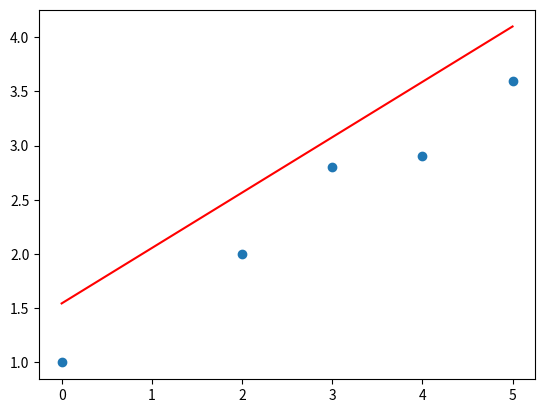

This chart was generated by the following Python code:
import numpy as np
import matplotlib.pyplot as plt
x = np.array([0, 2, 3, 4, 5])
y = np.array([1, 2, 2.8, 2.9, 3.6])

filler = np.empty(len(x))
filler.fill(1/1.5)

A = np.vstack([x, filler]).T
print(A)

m, c = np.linalg.lstsq(A, y)[0]
print(m, c)

plt.plot(x, y, 'o')
plt.plot(x, m*x + c, 'r')
plt.show()
